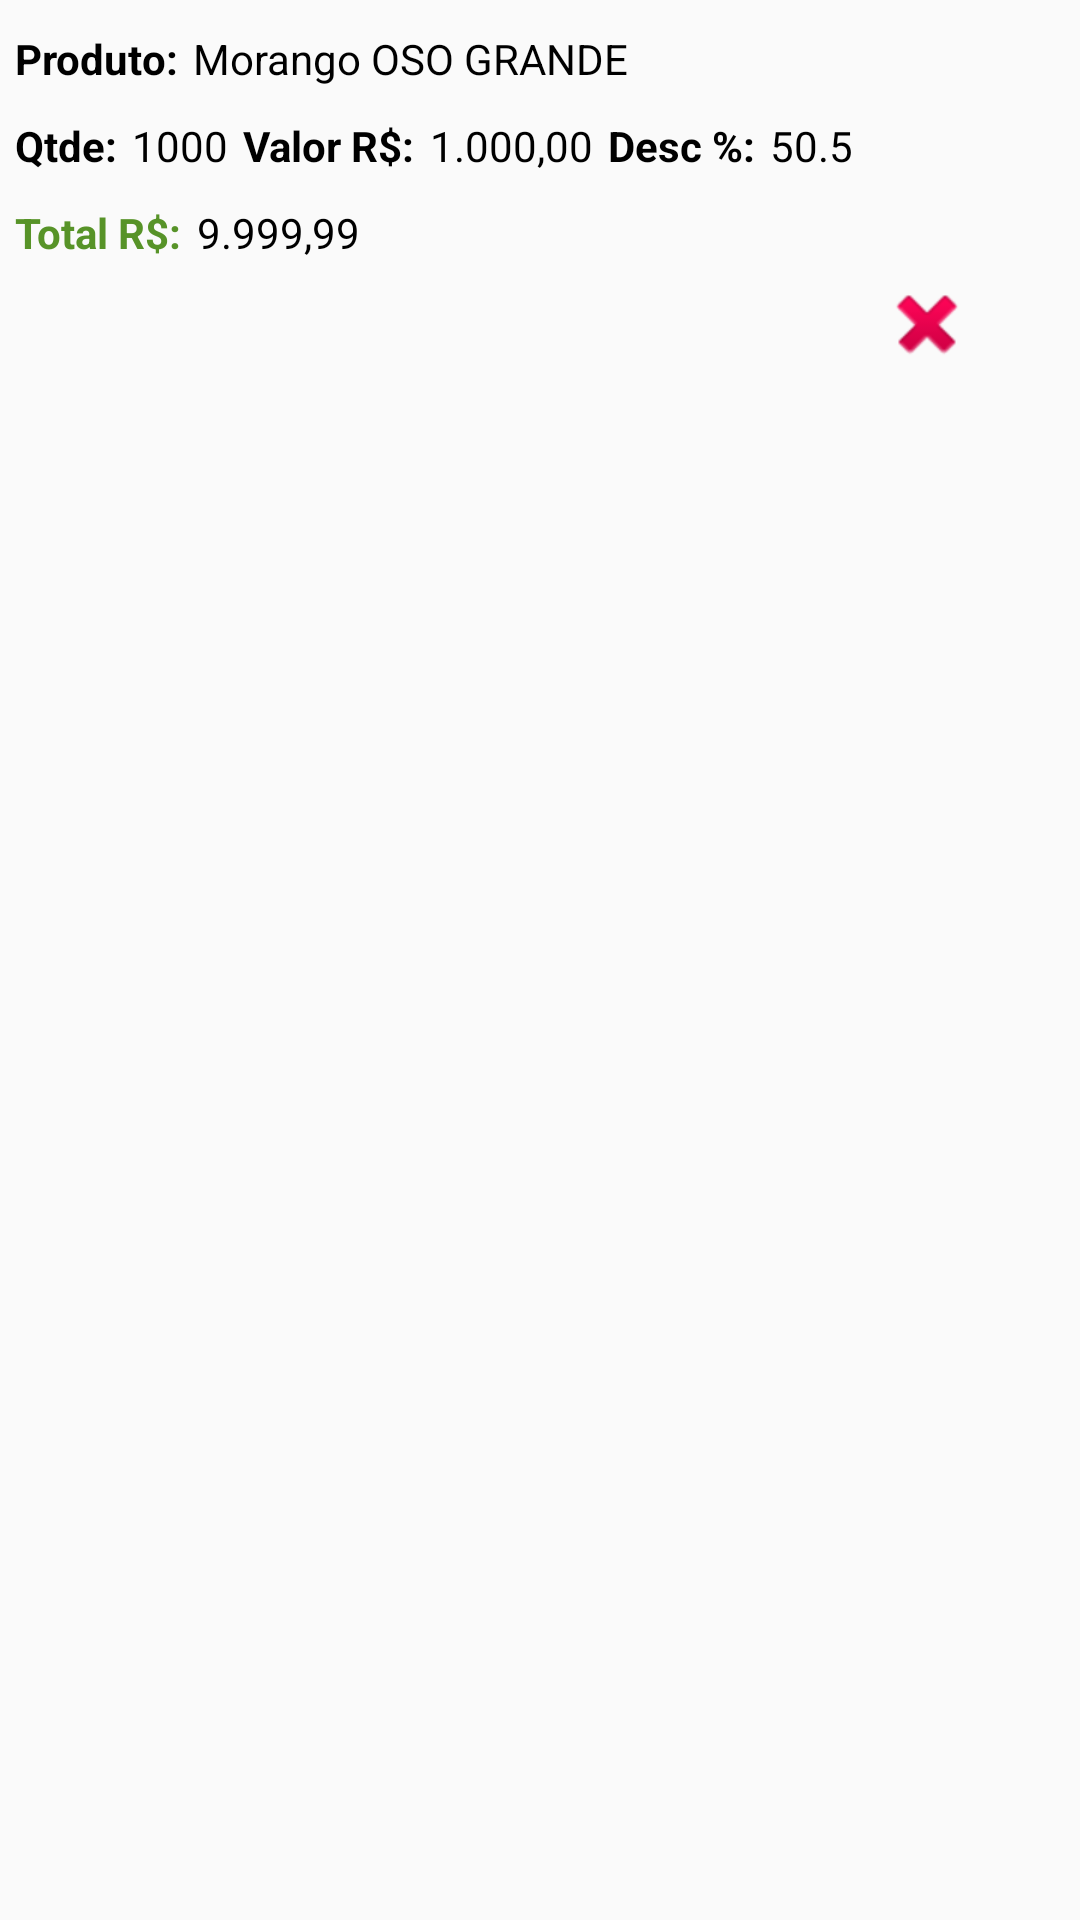

Here is an Android app screen rendered from its layout file. Give the layout XML and the strings, colors and styles it references.
<!-- AndroidManifest.xml: application theme AppBaseTheme -->
<!-- res/layout/lv_item_prod_venda.xml -->
<?xml version="1.0" encoding="utf-8"?>
<LinearLayout xmlns:android="http://schemas.android.com/apk/res/android"
    android:layout_width="match_parent"
    android:layout_height="match_parent"
    android:orientation="vertical"
    android:padding="5dp">

    <LinearLayout
        android:layout_width="fill_parent"
        android:layout_height="match_parent"
        android:orientation="vertical">

        <LinearLayout
            android:layout_width="fill_parent"
            android:layout_height="wrap_content"
            android:orientation="horizontal">

            <TextView
                android:id="@+id/prod"
                android:layout_width="wrap_content"
                android:layout_height="wrap_content"
                android:singleLine="true"
                android:text="Produto:"
                android:textColor="#000"
                android:textStyle="bold" />

            <TextView
                android:id="@+id/tv_prod"
                android:layout_width="fill_parent"
                android:layout_height="wrap_content"
                android:padding="5dp"
                android:text="Morango OSO GRANDE"
                android:textColor="#000" />


        </LinearLayout>

        <LinearLayout
            android:layout_width="fill_parent"
            android:layout_height="wrap_content"
            android:orientation="horizontal">

            <TextView
                android:id="@+id/qtde"
                android:layout_width="wrap_content"
                android:layout_height="wrap_content"
                android:singleLine="true"
                android:text="Qtde:"
                android:textColor="#000"
                android:textStyle="bold" />

            <TextView
                android:id="@+id/tv_qtde"
                android:layout_width="wrap_content"
                android:layout_height="wrap_content"
                android:padding="5dp"
                android:text="1000"
                android:textColor="#000" />

            <TextView
                android:id="@+id/valor"
                android:layout_width="wrap_content"
                android:layout_height="wrap_content"
                android:singleLine="true"
                android:text="Valor R$:"
                android:textColor="#000"
                android:textStyle="bold" />

            <TextView
                android:id="@+id/tv_valor"
                android:layout_width="wrap_content"
                android:layout_height="wrap_content"
                android:padding="5dp"
                android:text="1.000,00"
                android:textColor="#000" />

            <TextView
                android:id="@+id/desc"
                android:layout_width="wrap_content"
                android:layout_height="wrap_content"
                android:singleLine="true"
                android:text="Desc %:"
                android:textColor="#000"
                android:textStyle="bold" />

            <TextView
                android:id="@+id/tv_desc"
                android:layout_width="wrap_content"
                android:layout_height="wrap_content"
                android:padding="5dp"
                android:text="50.5"
                android:textColor="#000" />


        </LinearLayout>

        <LinearLayout
            android:layout_width="fill_parent"
            android:layout_height="wrap_content"
            android:orientation="horizontal">

            <TextView
                android:id="@+id/tot"
                android:layout_width="wrap_content"
                android:layout_height="wrap_content"
                android:singleLine="true"
                android:text="Total R$:"
                android:textColor="#ff579328"
                android:textStyle="bold" />

            <TextView
                android:id="@+id/tv_tot"
                android:layout_width="wrap_content"
                android:layout_height="wrap_content"
                android:padding="5dp"
                android:text="9.999,99"
                android:textColor="#000" />

        </LinearLayout>

        <ImageView
            android:id="@+id/imgRemove"
            android:layout_width="wrap_content"
            android:layout_height="wrap_content"
            android:layout_gravity="right"
            android:layout_marginEnd="30dp"
            android:src="@android:drawable/ic_delete" />

    </LinearLayout>


</LinearLayout>
<!-- resources referenced by this layout -->
<resources>
  <style name="AppBaseTheme" parent="Theme.AppCompat.Light">
          <item name="colorPrimary">@color/colorPrimary</item>
          <item name="colorPrimaryDark">@color/colorPrimaryDark</item>
          <item name="colorAccent">@color/colorAccent</item>
      </style>
  <color name="colorPrimary">#3F51B5</color>
  <color name="colorPrimaryDark">#303F9F</color>
  <color name="colorAccent">#FF4081</color>
</resources>
